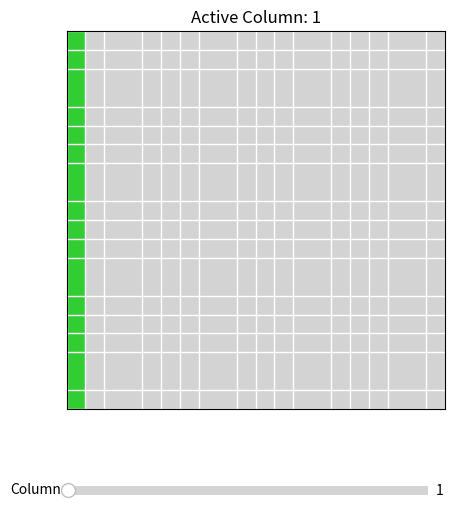

Write the Python code that produced this figure.
import matplotlib.pyplot as plt
from matplotlib.widgets import Slider
import numpy as np
from matplotlib.colors import ListedColormap

matrix = np.zeros((20, 20))
matrix[:, 0] = 1

cmap = ListedColormap(['lightgray', 'limegreen'])

fig, ax = plt.subplots(figsize=(6, 6))
plt.subplots_adjust(bottom=0.25)

img = ax.imshow(matrix, cmap=cmap, vmin=0, vmax=1)
ax.set_title("Active Column: 1")

ax.set_xticks(np.arange(-.5, 20, 1), minor=True)
ax.set_yticks(np.arange(-.5, 20, 1), minor=True)
ax.grid(which='minor', color='white', linestyle='-', linewidth=1)
ax.tick_params(which='both', bottom=False, left=False, labelbottom=False, labelleft=False)

ax_slider = plt.axes((0.2, 0.1, 0.6, 0.03))
slider = Slider(ax_slider, 'Column', 1, 20, valinit=1, valstep=1)

def update(val):
    col_idx = int(slider.val) - 1
    
    new_matrix = np.zeros((20, 20))
    new_matrix[:, col_idx] = 1
    
    img.set_data(new_matrix)
    ax.set_title(f"Active Column: {int(slider.val)}")
    fig.canvas.draw_idle()

slider.on_changed(update)

plt.show()
